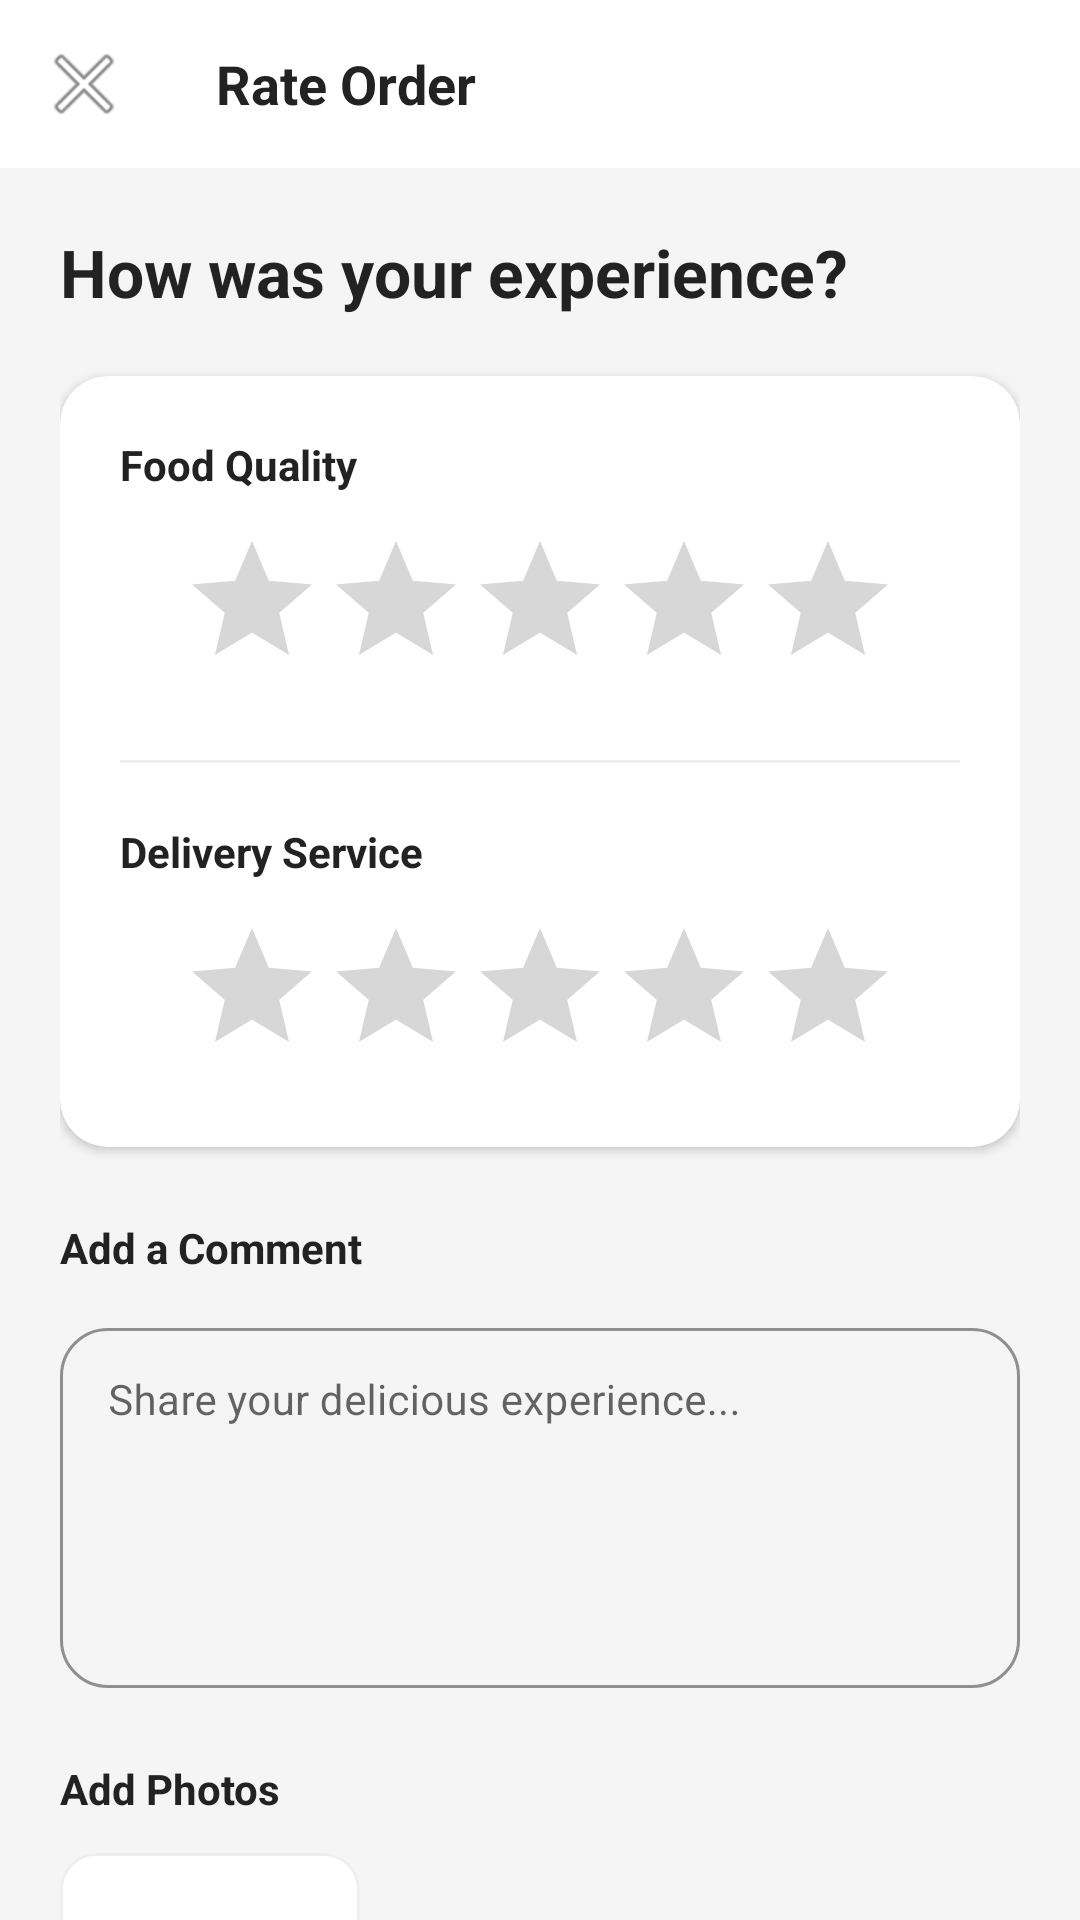

Layout XML and referenced resources for this Android screen:
<!-- AndroidManifest.xml: application theme Theme.MeituanFood -->
<!-- res/layout/activity_review_order.xml -->
<?xml version="1.0" encoding="utf-8"?>
<androidx.coordinatorlayout.widget.CoordinatorLayout xmlns:android="http://schemas.android.com/apk/res/android"
    xmlns:app="http://schemas.android.com/apk/res-auto"
    android:layout_width="match_parent"
    android:layout_height="match_parent"
    android:background="@color/bg_grey">

    <com.google.android.material.appbar.AppBarLayout
        android:layout_width="match_parent"
        android:layout_height="wrap_content"
        android:background="@color/white"
        app:elevation="0dp">

        <androidx.appcompat.widget.Toolbar
            android:id="@+id/toolbar"
            android:layout_width="match_parent"
            android:layout_height="?attr/actionBarSize"
            app:navigationIcon="@android:drawable/ic_menu_close_clear_cancel"
            app:navigationIconTint="@color/text_primary">

            <TextView
                android:layout_width="wrap_content"
                android:layout_height="wrap_content"
                android:text="Rate Order"
                android:textColor="@color/text_primary"
                android:textSize="18sp"
                android:textStyle="bold" />

        </androidx.appcompat.widget.Toolbar>

    </com.google.android.material.appbar.AppBarLayout>

    <androidx.core.widget.NestedScrollView
        android:layout_width="match_parent"
        android:layout_height="match_parent"
        app:layout_behavior="@string/appbar_scrolling_view_behavior">

        <LinearLayout
            android:layout_width="match_parent"
            android:layout_height="wrap_content"
            android:orientation="vertical"
            android:padding="20dp">

            <TextView
                android:layout_width="wrap_content"
                android:layout_height="wrap_content"
                android:text="How was your experience?"
                android:textColor="@color/text_primary"
                android:textSize="22sp"
                android:textStyle="bold" />

            
            <com.google.android.material.card.MaterialCardView
                android:layout_width="match_parent"
                android:layout_height="wrap_content"
                android:layout_marginTop="20dp"
                app:cardCornerRadius="16dp"
                app:cardElevation="2dp"
                app:strokeWidth="0dp">

                <LinearLayout
                    android:layout_width="match_parent"
                    android:layout_height="wrap_content"
                    android:orientation="vertical"
                    android:padding="20dp">

                    <TextView
                        android:layout_width="wrap_content"
                        android:layout_height="wrap_content"
                        android:text="Food Quality"
                        android:textColor="@color/text_primary"
                        android:textStyle="bold" />

                    <RatingBar
                        android:id="@+id/rbFood"
                        android:layout_width="wrap_content"
                        android:layout_height="wrap_content"
                        android:layout_gravity="center_horizontal"
                        android:layout_marginTop="12dp"
                        android:numStars="5"
                        android:progressTint="@color/star_color"
                        android:stepSize="1.0" />

                    <View
                        android:layout_width="match_parent"
                        android:layout_height="1dp"
                        android:layout_marginVertical="20dp"
                        android:background="@color/divider" />

                    <TextView
                        android:layout_width="wrap_content"
                        android:layout_height="wrap_content"
                        android:text="Delivery Service"
                        android:textColor="@color/text_primary"
                        android:textStyle="bold" />

                    <RatingBar
                        android:id="@+id/rbDelivery"
                        android:layout_width="wrap_content"
                        android:layout_height="wrap_content"
                        android:layout_gravity="center_horizontal"
                        android:layout_marginTop="12dp"
                        android:numStars="5"
                        android:progressTint="@color/star_color"
                        android:stepSize="1.0" />
                </LinearLayout>
            </com.google.android.material.card.MaterialCardView>

            <TextView
                android:layout_width="wrap_content"
                android:layout_height="wrap_content"
                android:layout_marginTop="24dp"
                android:text="Add a Comment"
                android:textColor="@color/text_primary"
                android:textStyle="bold" />

            <com.google.android.material.textfield.TextInputLayout
                style="@style/Widget.MaterialComponents.TextInputLayout.OutlinedBox"
                android:layout_width="match_parent"
                android:layout_height="wrap_content"
                android:layout_marginTop="12dp"
                app:boxCornerRadiusBottomEnd="16dp"
                app:boxCornerRadiusBottomStart="16dp"
                app:boxCornerRadiusTopEnd="16dp"
                app:boxCornerRadiusTopStart="16dp"
                app:boxStrokeColor="@color/meituan_orange">

                <com.google.android.material.textfield.TextInputEditText
                    android:id="@+id/etComment"
                    android:layout_width="match_parent"
                    android:layout_height="120dp"
                    android:gravity="top"
                    android:hint="Share your delicious experience..."
                    android:inputType="textMultiLine"
                    android:padding="16dp"
                    android:textSize="14sp" />

            </com.google.android.material.textfield.TextInputLayout>

            <TextView
                android:layout_width="wrap_content"
                android:layout_height="wrap_content"
                android:layout_marginTop="24dp"
                android:text="Add Photos"
                android:textColor="@color/text_primary"
                android:textStyle="bold" />

            <com.google.android.material.card.MaterialCardView
                android:id="@+id/btnUploadPhoto"
                android:layout_width="100dp"
                android:layout_height="100dp"
                android:layout_marginTop="12dp"
                android:clickable="true"
                android:focusable="true"
                app:cardBackgroundColor="@color/white"
                app:cardCornerRadius="12dp"
                app:cardElevation="0dp"
                app:strokeColor="@color/divider"
                app:strokeWidth="1dp">

                <LinearLayout
                    android:layout_width="match_parent"
                    android:layout_height="match_parent"
                    android:gravity="center"
                    android:orientation="vertical">

                    <ImageView
                        android:layout_width="32dp"
                        android:layout_height="32dp"
                        android:src="@android:drawable/ic_menu_camera"
                        app:tint="@color/meituan_orange" />

                    <TextView
                        android:layout_width="wrap_content"
                        android:layout_height="wrap_content"
                        android:layout_marginTop="4dp"
                        android:text="Upload"
                        android:textColor="@color/text_hint"
                        android:textSize="12sp"
                        android:textStyle="bold" />
                </LinearLayout>
            </com.google.android.material.card.MaterialCardView>

            <com.google.android.material.button.MaterialButton
                android:id="@+id/btnSubmitReview"
                android:layout_width="match_parent"
                android:layout_height="56dp"
                android:layout_marginTop="40dp"
                android:text="Submit Review"
                android:textSize="16sp"
                app:cornerRadius="28dp" />

        </LinearLayout>
    </androidx.core.widget.NestedScrollView>

</androidx.coordinatorlayout.widget.CoordinatorLayout>
<!-- resources referenced by this layout -->
<resources>
  <color name="bg_grey">#F5F5F5</color>
  <color name="divider">#EEEEEE</color>
  <color name="meituan_orange">#FF6D00</color>
  <color name="star_color">#FFB300</color>
  <color name="text_hint">#999999</color>
  <color name="text_primary">#222222</color>
  <color name="white">#FFFFFF</color>
  <style name="Theme.MeituanFood" parent="Theme.MaterialComponents.DayNight.NoActionBar">
          <item name="colorPrimary">@color/meituan_orange</item>
          <item name="colorPrimaryVariant">@color/meituan_orange_light</item>
          <item name="colorOnPrimary">@color/white</item>
          <item name="colorSecondary">@color/meituan_yellow</item>
          <item name="colorOnSecondary">@color/black</item>
          <item name="android:windowBackground">@color/bg_white</item>
          <item name="android:statusBarColor">@color/meituan_orange</item>
      </style>
  <color name="meituan_orange_light">#FF8F00</color>
  <color name="meituan_yellow">#FFD600</color>
  <color name="black">#000000</color>
  <color name="bg_white">#FFFFFF</color>
</resources>
